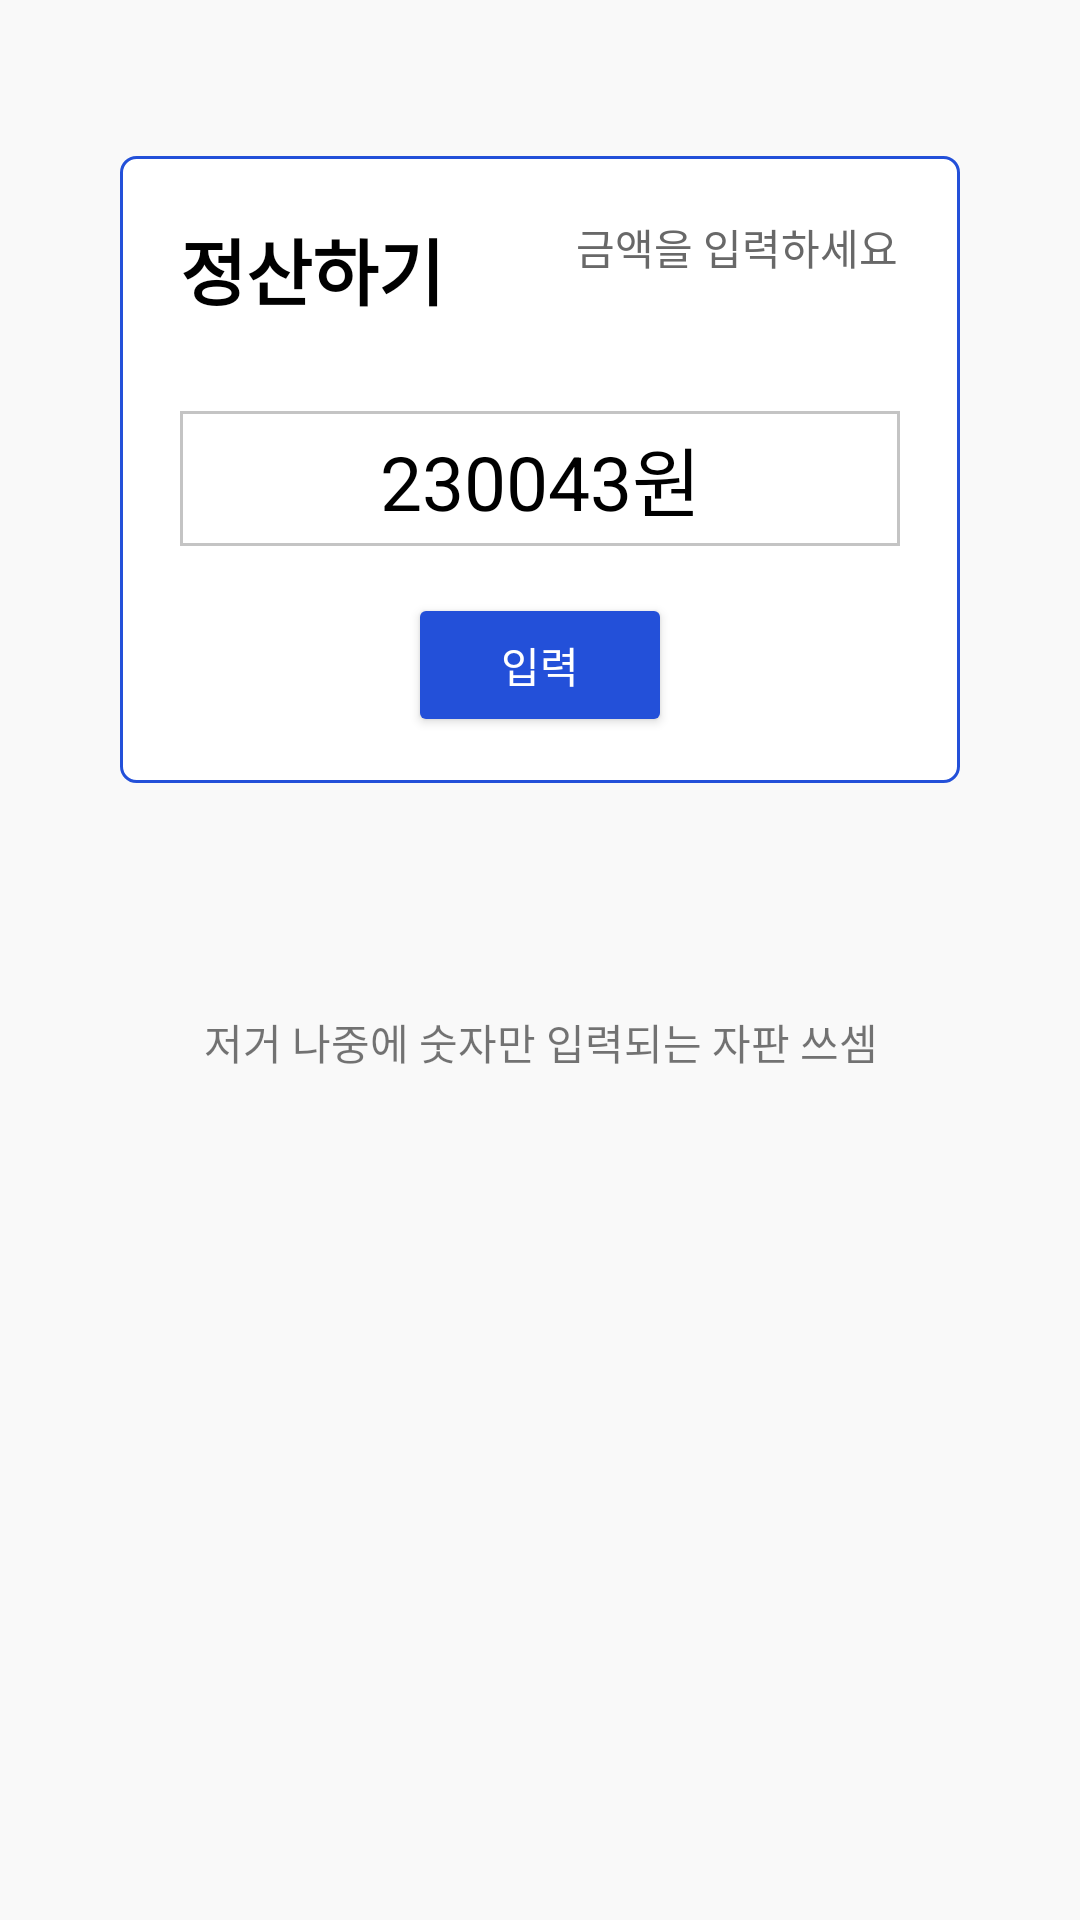

Here is an Android app screen rendered from its layout file. Give the layout XML and the strings, colors and styles it references.
<!-- AndroidManifest.xml: application theme Theme.MyApplication -->
<!-- res/layout/payment_dialog.xml -->
<?xml version="1.0" encoding="utf-8"?>
<androidx.constraintlayout.widget.ConstraintLayout xmlns:android="http://schemas.android.com/apk/res/android"
    xmlns:app="http://schemas.android.com/apk/res-auto"
    xmlns:tools="http://schemas.android.com/tools"
    android:layout_width="match_parent"
    android:layout_height="match_parent">

    <TextView
        android:id="@+id/textView52"
        android:layout_width="0dp"
        android:layout_height="209dp"
        android:layout_marginStart="40dp"
        android:layout_marginTop="52dp"
        android:layout_marginEnd="40dp"
        android:background="@drawable/box_design_history_list"
        app:layout_constraintEnd_toEndOf="parent"
        app:layout_constraintHorizontal_bias="0.0"
        app:layout_constraintStart_toStartOf="parent"
        app:layout_constraintTop_toTopOf="parent" />

    <TextView
        android:id="@+id/textView53"
        android:layout_width="wrap_content"
        android:layout_height="wrap_content"
        android:layout_marginStart="20dp"
        android:layout_marginTop="20dp"
        android:text="정산하기"
        android:textColor="#000000"
        android:textSize="24sp"
        android:textStyle="bold"
        app:layout_constraintStart_toStartOf="@+id/textView52"
        app:layout_constraintTop_toTopOf="@+id/textView52" />

    <TextView
        android:id="@+id/textView55"
        android:layout_width="0dp"
        android:layout_height="45dp"
        android:layout_marginStart="20dp"
        android:layout_marginTop="30dp"
        android:layout_marginEnd="20dp"
        android:background="@drawable/box_design_non_round"
        android:gravity="center"
        android:text="230043원"
        android:textColor="#000000"
        android:textSize="25sp"
        app:layout_constraintEnd_toEndOf="@+id/textView52"
        app:layout_constraintStart_toStartOf="@+id/textView52"
        app:layout_constraintTop_toBottomOf="@+id/textView53" />

    <Button
        android:id="@+id/button5"
        android:layout_width="wrap_content"
        android:layout_height="wrap_content"
        android:layout_marginTop="10dp"
        android:layout_marginBottom="10dp"
        android:backgroundTint="#2350D9"
        android:text="입력"
        android:textColor="#FFFFFF"
        app:layout_constraintBottom_toBottomOf="@+id/textView52"
        app:layout_constraintEnd_toEndOf="@+id/textView52"
        app:layout_constraintStart_toStartOf="@+id/textView52"
        app:layout_constraintTop_toBottomOf="@+id/textView55" />

    <TextView
        android:id="@+id/textView56"
        android:layout_width="wrap_content"
        android:layout_height="wrap_content"
        android:layout_marginStart="44dp"
        android:text="금액을 입력하세요"
        android:textColor="@color/gray4"
        app:layout_constraintStart_toEndOf="@+id/textView53"
        app:layout_constraintTop_toTopOf="@+id/textView53" />

    <TextView
        android:id="@+id/textView57"
        android:layout_width="wrap_content"
        android:layout_height="wrap_content"
        android:layout_marginStart="68dp"
        android:layout_marginTop="76dp"
        android:text="저거 나중에 숫자만 입력되는 자판 쓰셈"
        app:layout_constraintStart_toStartOf="parent"
        app:layout_constraintTop_toBottomOf="@+id/textView52" />
</androidx.constraintlayout.widget.ConstraintLayout>
<!-- resources referenced by this layout -->
<resources>
  <color name="gray4">#686868</color>
  <!-- drawable box_design_history_list (drawable) -->
  <?xml version="1.0" encoding="utf-8"?>
  <selector xmlns:android="http://schemas.android.com/apk/res/android">
      <item android:state_focused="false" android:state_pressed="false">
          <shape>
              <corners android:radius="5dp" />
              <stroke android:color="#2350D9"
                  android:width="1dp"/>
              <solid android:color="@color/white"/>
          </shape>
      </item>
  </selector>
  <!-- drawable box_design_non_round (drawable) -->
  <?xml version="1.0" encoding="utf-8"?>
  <selector xmlns:android="http://schemas.android.com/apk/res/android">
      <item android:state_focused="false" android:state_pressed="false">
          <shape>
              <stroke android:color="@color/light_gray"
                  android:width="1dp"/>
          </shape>
      </item>
  </selector>
  <style name="Theme.MyApplication" parent="Theme.AppCompat.Light">
          
          <item name="colorPrimary">@color/purple_500</item>
          <item name="colorPrimaryVariant">@color/purple_700</item>
          <item name="colorOnPrimary">@color/white</item>
          
          <item name="colorSecondary">@color/teal_200</item>
          <item name="colorSecondaryVariant">@color/teal_700</item>
          <item name="colorOnSecondary">@color/black</item>
          
          
          
          <item name="windowNoTitle">true</item>
  
          <item name="android:windowBackground">@color/background</item>
  
          <item name="android:statusBarColor" tools:targetApi="l">@color/gray1</item>
          <item name="android:windowLightStatusBar">true</item>
      </style>
  <color name="white">#FFFFFFFF</color>
  <color name="light_gray">#C4C4C4</color>
  <color name="purple_500">#FF6200EE</color>
  <color name="purple_700">#FF3700B3</color>
  <color name="teal_200">#FF03DAC5</color>
  <color name="teal_700">#FF018786</color>
  <color name="black">#FF000000</color>
  <color name="background">#F9F9F9</color>
  <color name="gray1">#F5F5F5</color>
</resources>
